The GitHub repository Shrexshth/GARUDA contains a labelled image folder "industrial_defects" with 5 categories: crack, hole, normal, rust, scratch. Examples follow, each with its label.

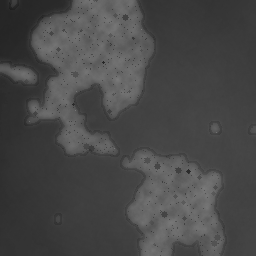
Label: rust

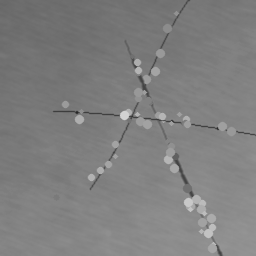
Label: scratch

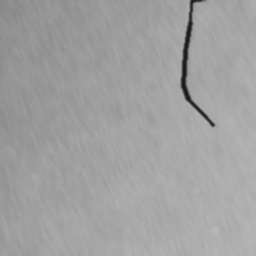
Label: crack

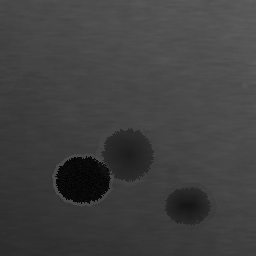
Label: hole

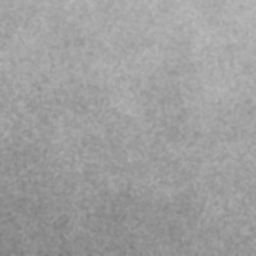
Label: normal

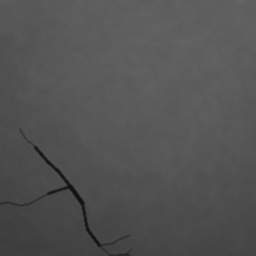
Label: crack
